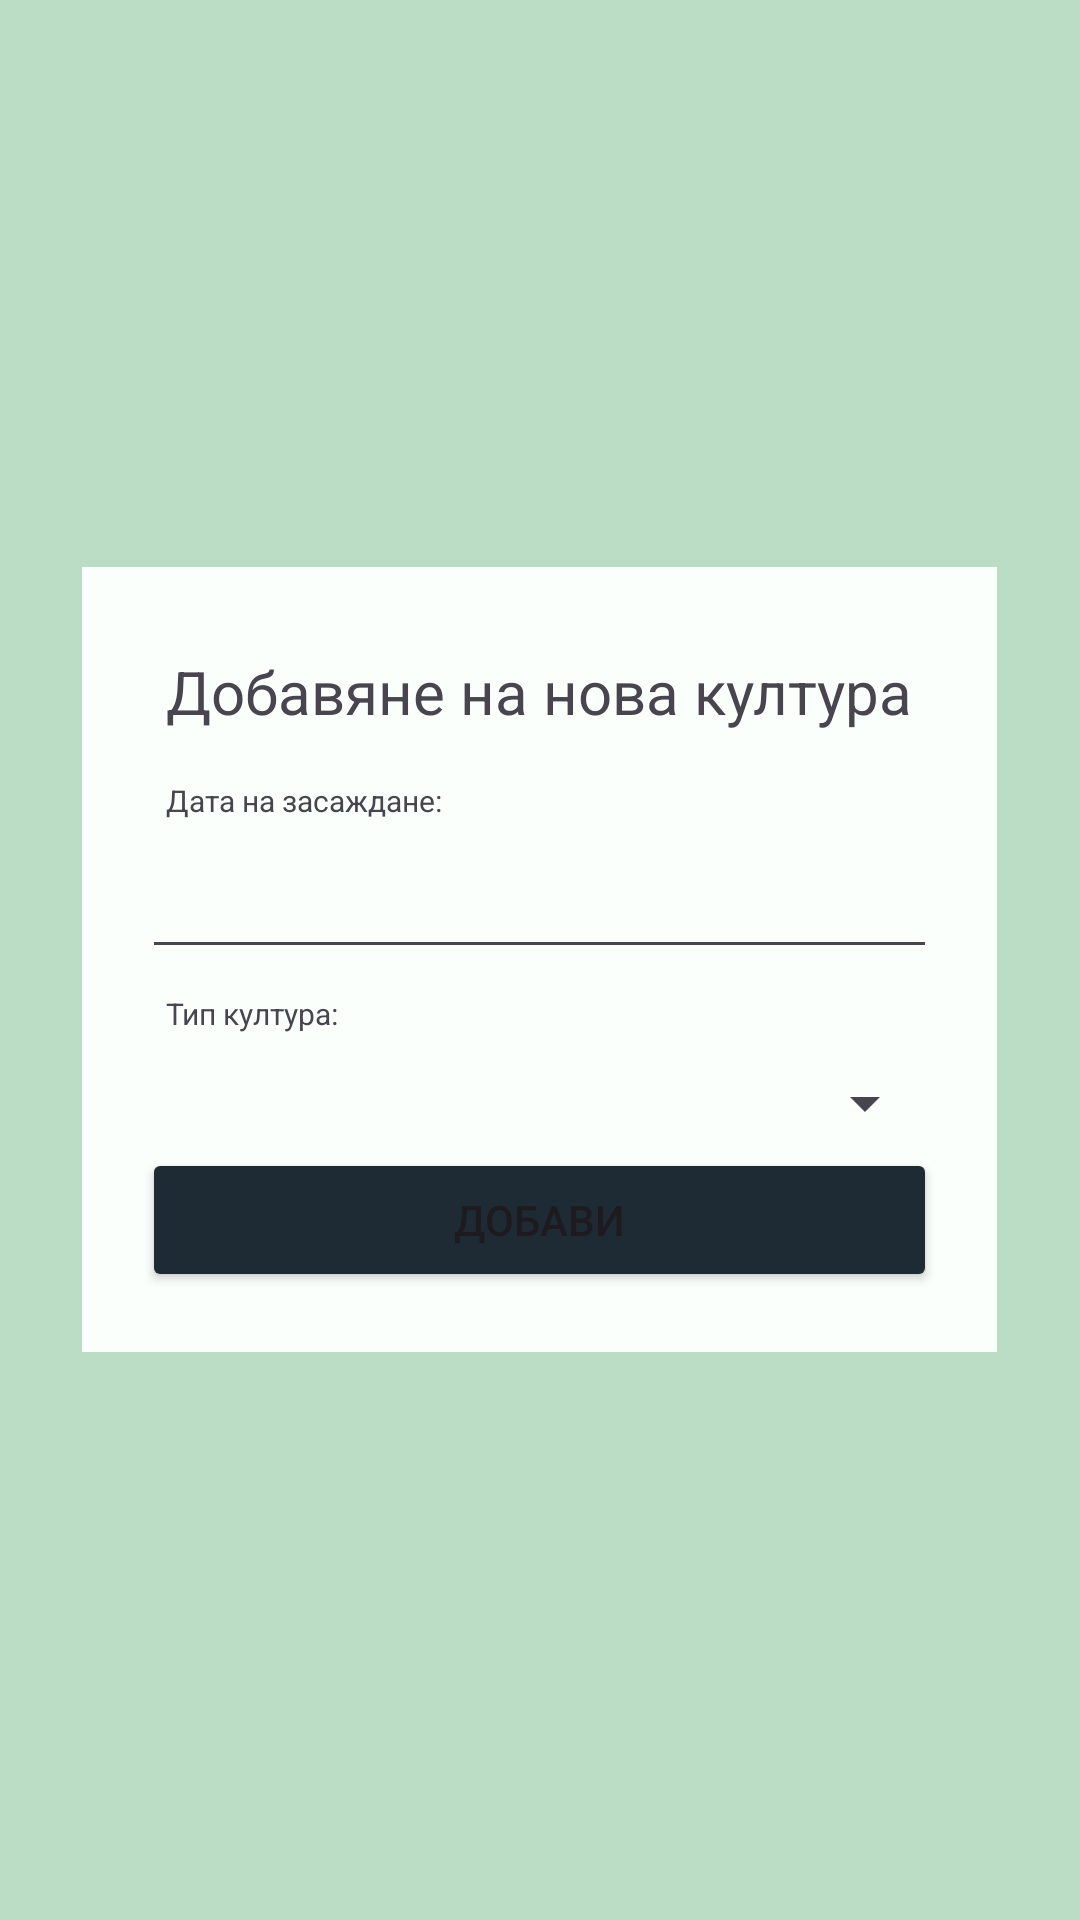

Write the Android layout XML for this screen, with the resource values it uses.
<!-- AndroidManifest.xml: application theme Theme.IrrigationSystem -->
<!-- res/layout/activity_add_plant.xml -->
<LinearLayout xmlns:android="http://schemas.android.com/apk/res/android"
    android:layout_width="match_parent"
    android:layout_height="wrap_content"
    android:background="@color/mint"
    android:gravity="center"
    android:orientation="vertical">


    <LinearLayout
        android:layout_width="wrap_content"
        android:layout_height="wrap_content"
        android:background="@color/light_mint"
        android:orientation="vertical"
        android:padding="20dp">

        <TextView
            android:layout_width="wrap_content"
            android:layout_height="wrap_content"
            android:padding="8dp"
            android:text="@string/select_plant_type"
            android:textSize="20sp" />

        <TextView
            android:layout_width="wrap_content"
            android:layout_height="wrap_content"
            android:padding="8dp"
            android:text="@string/planting_date"
            android:textSize="10sp" />


        <EditText
            android:id="@+id/plantingDate"
            android:layout_width="match_parent"
            android:layout_height="wrap_content"
            android:ems="10"
            android:inputType="date" />

        <TextView
            android:layout_width="wrap_content"
            android:layout_height="wrap_content"
            android:padding="8dp"
            android:text="@string/plant_type"
            android:textSize="10sp" />

        <Spinner
            android:id="@+id/plantTypes"
            android:layout_width="match_parent"
            android:layout_height="wrap_content"
            android:paddingTop="30dp"
            android:spinnerMode="dropdown" />

        <Button
            android:id="@+id/login"
            android:layout_width="match_parent"
            android:layout_height="wrap_content"
            android:backgroundTint="@color/dark_blue_gray"
            android:text="@string/add_plant_type" />

    </LinearLayout>

</LinearLayout>
<!-- resources referenced by this layout -->
<resources>
  <color name="dark_blue_gray">#1F2B34</color>
  <color name="light_mint">#fafffb</color>
  <color name="mint">#bcddc5</color>
  <string name="add_plant_type">Добави</string>
  <string name="plant_type">Тип култура:</string>
  <string name="planting_date">Дата на засаждане:</string>
  <string name="select_plant_type">Добавяне на нова култура</string>
  <style name="Theme.IrrigationSystem" parent="Base.Theme.IrrigationSystem" />
  <style name="Base.Theme.IrrigationSystem" parent="Theme.Material3.DayNight.NoActionBar">
          
          
      </style>
</resources>
